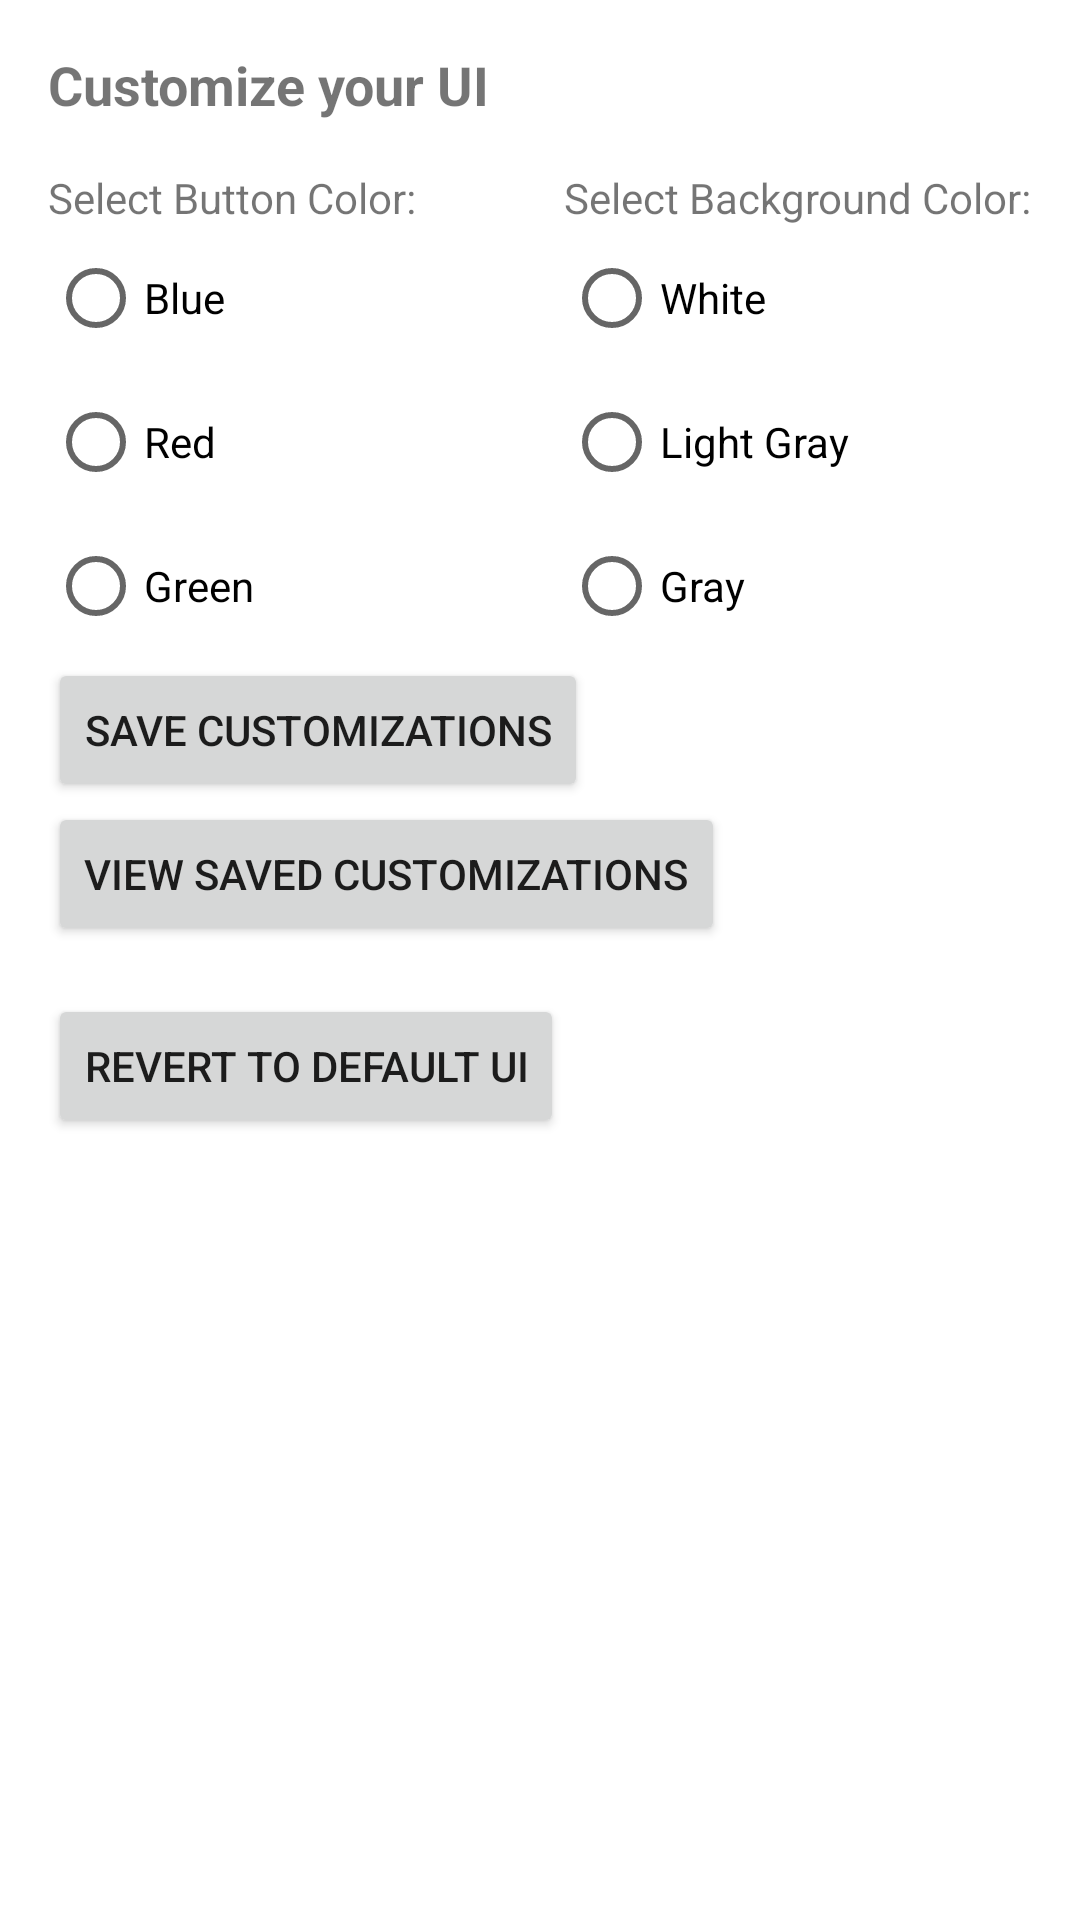

The Android layout XML behind this screen, and the referenced resources:
<!-- AndroidManifest.xml: application theme Theme.MyFirstApp -->
<!-- res/layout/activity_customize_ui.xml -->
<?xml version="1.0" encoding="utf-8"?>
<ScrollView xmlns:android="http://schemas.android.com/apk/res/android"
    android:id="@+id/uiView"
    android:layout_width="match_parent"
    android:layout_height="match_parent"
    android:fillViewport="true">

    <LinearLayout
        android:id="@+id/customizeUILayout"
        android:layout_width="match_parent"
        android:layout_height="wrap_content"
        android:orientation="vertical"
        android:padding="16dp">

        
        <TextView
            android:layout_width="wrap_content"
            android:layout_height="wrap_content"
            android:text="Customize your UI"
            android:textSize="18sp"
            android:textStyle="bold" />

        
        <LinearLayout
            android:layout_width="match_parent"
            android:layout_height="wrap_content"
            android:orientation="horizontal"
            android:layout_marginTop="16dp">

            
            <LinearLayout
                android:layout_width="0dp"
                android:layout_height="wrap_content"
                android:orientation="vertical"
                android:layout_weight="1"
                android:layout_marginEnd="8dp">

                <TextView
                    android:layout_width="wrap_content"
                    android:layout_height="wrap_content"
                    android:text="Select Button Color:" />

                <RadioGroup
                    android:id="@+id/radioGroupButtonColor"
                    android:layout_width="wrap_content"
                    android:layout_height="wrap_content">

                    <RadioButton
                        android:id="@+id/radioButtonBlue"
                        android:layout_width="wrap_content"
                        android:layout_height="wrap_content"
                        android:text="Blue" />

                    <RadioButton
                        android:id="@+id/radioButtonRed"
                        android:layout_width="wrap_content"
                        android:layout_height="wrap_content"
                        android:text="Red" />

                    <RadioButton
                        android:id="@+id/radioButtonGreen"
                        android:layout_width="wrap_content"
                        android:layout_height="wrap_content"
                        android:text="Green" />
                </RadioGroup>
            </LinearLayout>

            
            <LinearLayout
                android:layout_width="0dp"
                android:layout_height="wrap_content"
                android:orientation="vertical"
                android:layout_weight="1"
                android:layout_marginStart="8dp">

                <TextView
                    android:layout_width="wrap_content"
                    android:layout_height="wrap_content"
                    android:text="Select Background Color:" />

                <RadioGroup
                    android:id="@+id/radioGroupBackgroundColor"
                    android:layout_width="wrap_content"
                    android:layout_height="wrap_content">

                    <RadioButton
                        android:id="@+id/radioButtonWhite"
                        android:layout_width="wrap_content"
                        android:layout_height="wrap_content"
                        android:text="White" />

                    <RadioButton
                        android:id="@+id/radioButtonLightGray"
                        android:layout_width="wrap_content"
                        android:layout_height="wrap_content"
                        android:text="Light Gray" />

                    <RadioButton
                        android:id="@+id/radioButtonGray"
                        android:layout_width="wrap_content"
                        android:layout_height="wrap_content"
                        android:text="Gray" />
                </RadioGroup>
            </LinearLayout>

        </LinearLayout>

        
        <Button
            android:id="@+id/saveCustomizationsButton"
            android:layout_width="wrap_content"
            android:layout_height="wrap_content"
            android:text="Save Customizations" />

        
        <Button
            android:id="@+id/viewCustomizationsButton"
            android:layout_width="wrap_content"
            android:layout_height="wrap_content"
            android:text="View Saved Customizations" />

        
        <LinearLayout
            android:id="@+id/savedCustomizationsLayout"
            android:layout_width="match_parent"
            android:layout_height="wrap_content"
            android:orientation="vertical"
            android:layout_marginTop="16dp" />

        
        <Button
            android:id="@+id/defaultUIButton"
            android:layout_width="wrap_content"
            android:layout_height="wrap_content"
            android:text="Revert to Default UI" />

    </LinearLayout>
</ScrollView>
<!-- resources referenced by this layout -->
<resources>
  <style name="Theme.MyFirstApp" parent="Theme.MaterialComponents.DayNight.DarkActionBar">
          
          <item name="colorPrimary">@color/purple_500</item>
          <item name="colorPrimaryVariant">@color/purple_700</item>
          <item name="colorOnPrimary">@color/white</item>
          
          <item name="colorSecondary">@color/teal_200</item>
          <item name="colorSecondaryVariant">@color/teal_700</item>
          <item name="colorOnSecondary">@color/black</item>
          
          <item name="android:statusBarColor" tools:targetApi="l">?attr/colorPrimaryVariant</item>
          
      </style>
  <color name="purple_500">#FF6200EE</color>
  <color name="purple_700">#FF3700B3</color>
  <color name="white">#FFFFFFFF</color>
  <color name="teal_200">#FF03DAC5</color>
  <color name="teal_700">#FF018786</color>
  <color name="black">#FF000000</color>
</resources>
